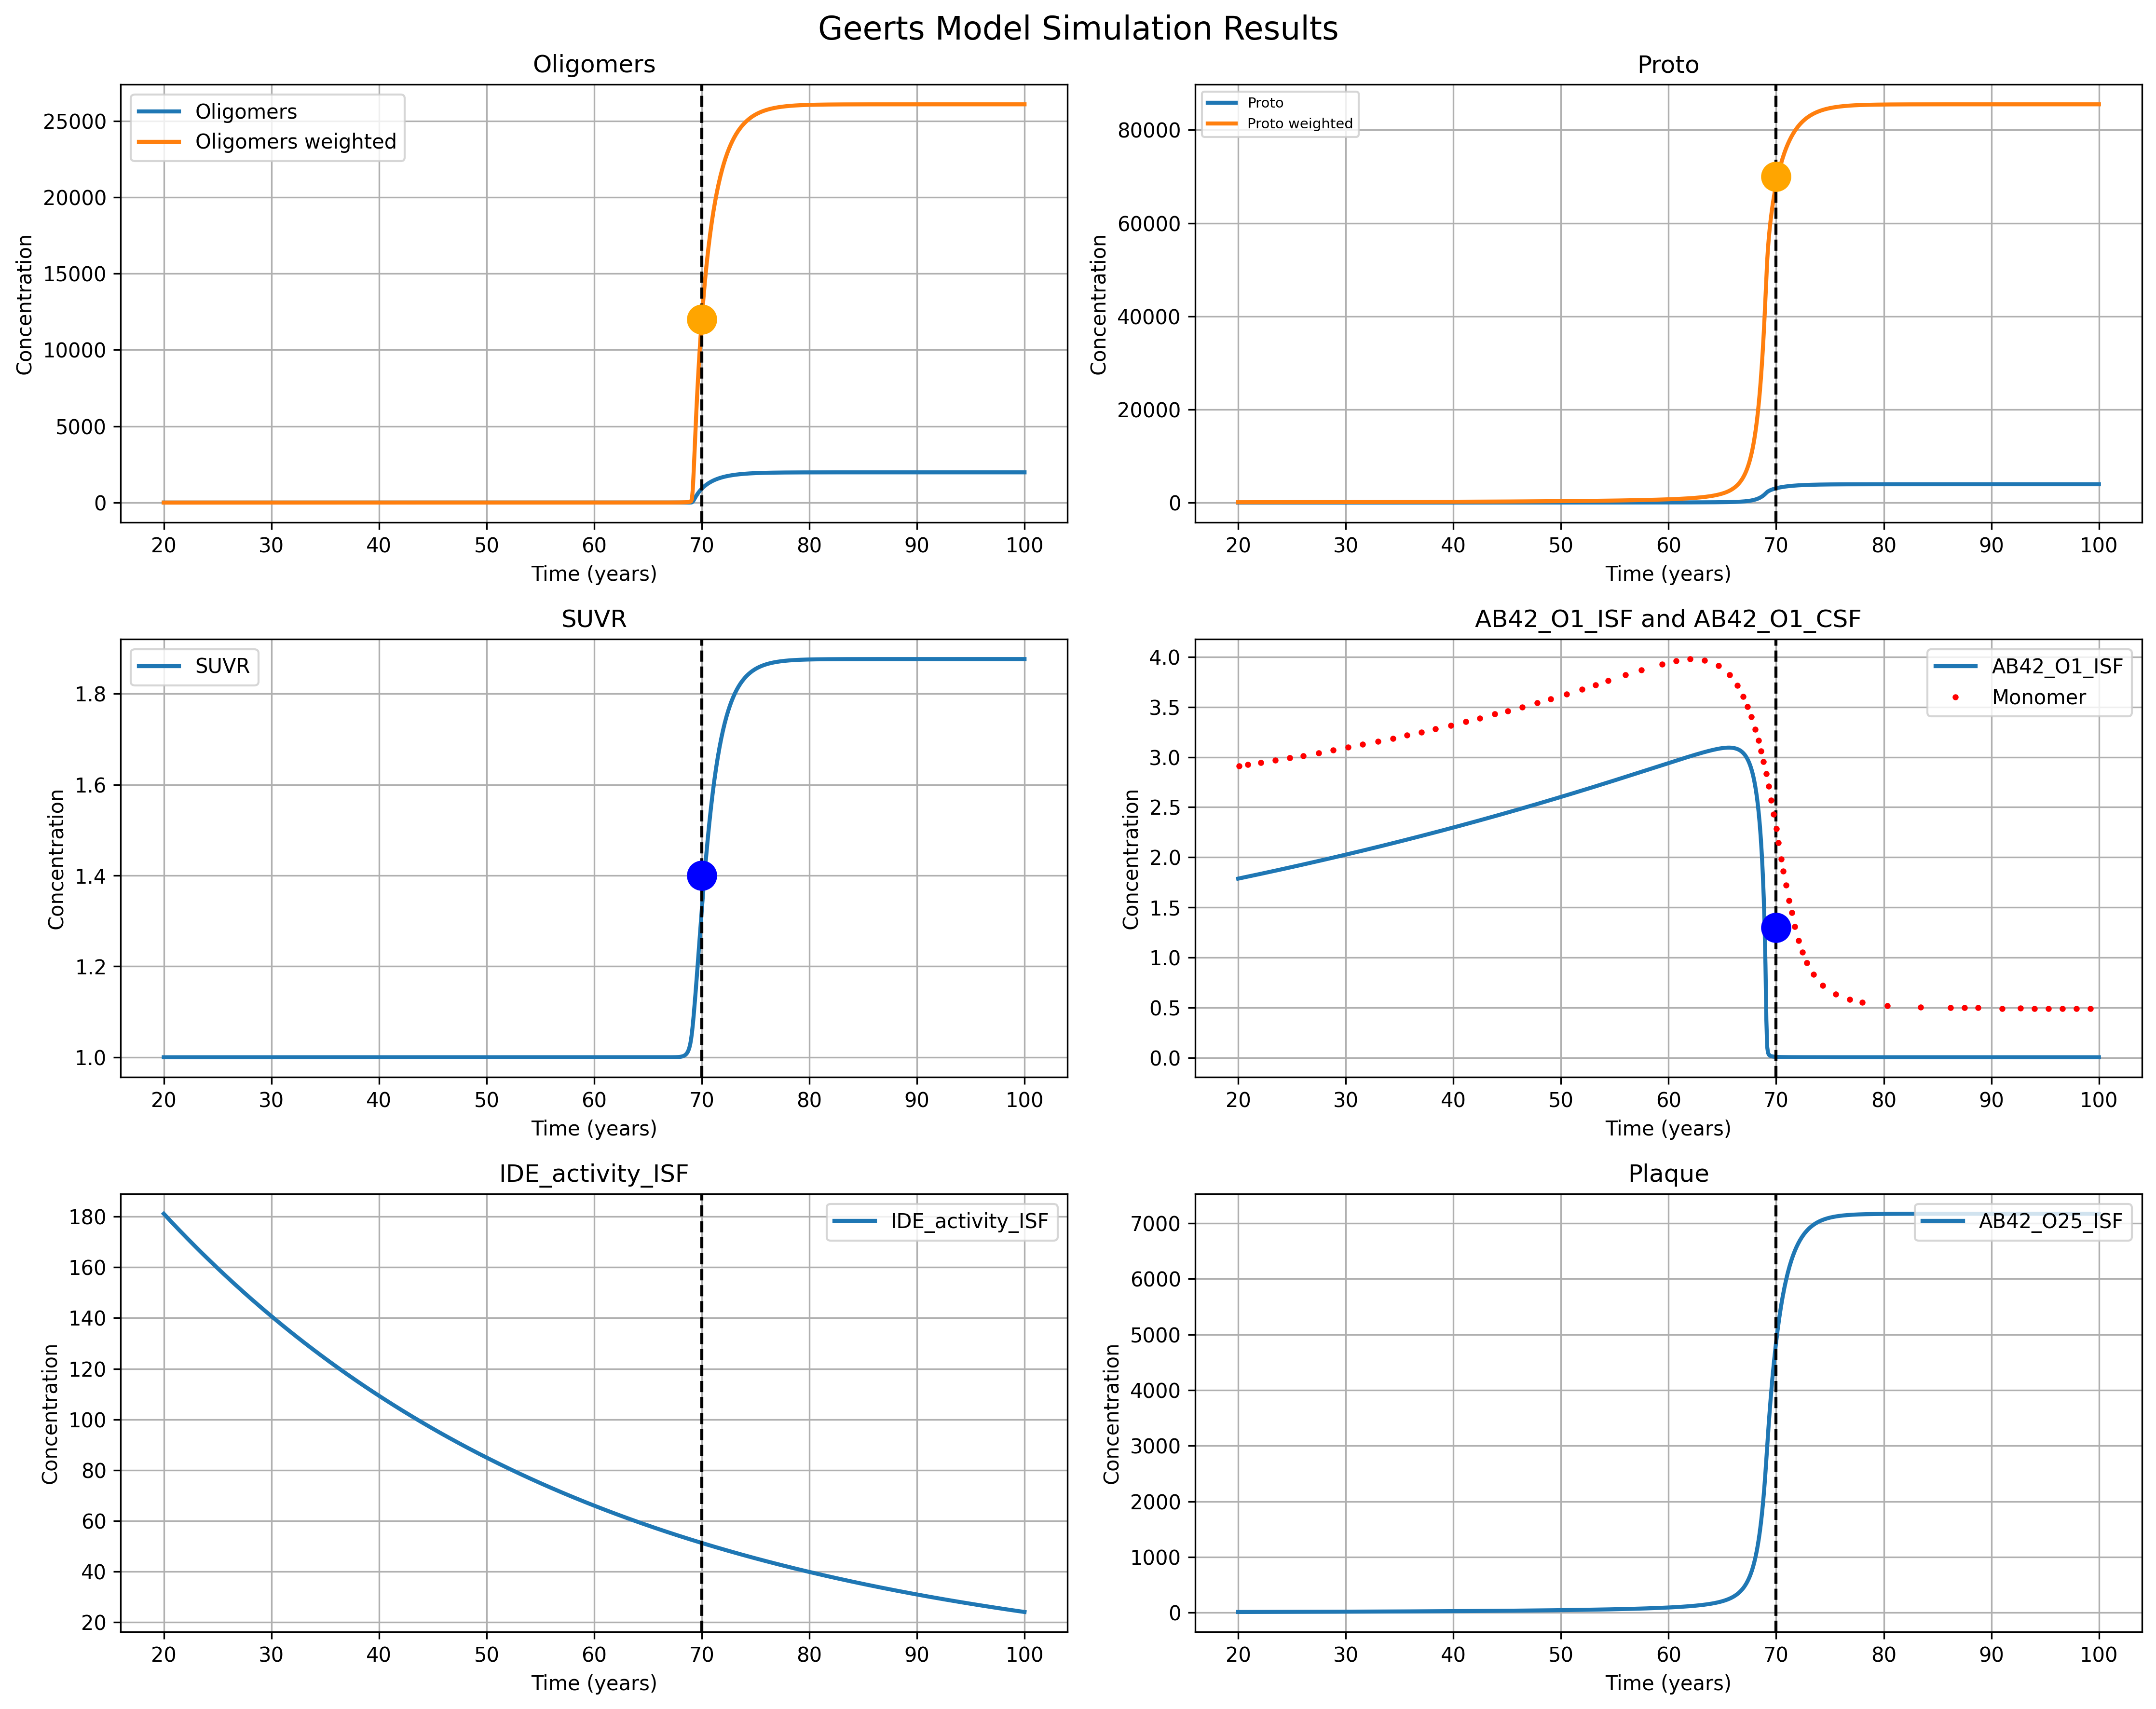

The script that drew this image:
import tellurium as te
import numpy as np
import matplotlib.pyplot as plt
import pandas as pd
from scipy.optimize import minimize
from K_rates_extrapolate import calculate_k_rates

def calculate_suvr_at_70_years(result, suvr_func):
    """
    Find the model time points closest to 70*365*24 and interpolate AB42 oligomer values
    to calculate SUVR at that specific timepoint.
    
    Parameters:
    result: Simulation result containing time series data
    suvr_func: SUVR calculation function
    
    Returns:
    dict: Dictionary containing interpolated values and calculated SUVR
    """
    target_time = 70 * 365 * 24  # 70 years in hours
    
    # Find the two closest time points
    model_times = result['time']
    time_diffs = np.abs(model_times - target_time)
    closest_indices = np.argsort(time_diffs)[:2]
    
    # Get the two closest time points
    t1, t2 = model_times[closest_indices[0]], model_times[closest_indices[1]]
    print(f"Closest time points to 70 years: {t1/24/365:.2f} years and {t2/24/365:.2f} years")
    
    # Interpolate values for all AB42 oligomers (O2 through O25)
    interpolated_values = {}
    
    for i in range(2, 26):  # O2 through O25
        species_name = f'[AB42_O{i}_ISF]'
        if species_name in result.colnames:
            v1, v2 = result[species_name][closest_indices[0]], result[species_name][closest_indices[1]]
            
            # Linear interpolation
            if t1 != t2:
                interpolated_value = v1 + (v2 - v1) * (target_time - t1) / (t2 - t1)
            else:
                interpolated_value = v1
                
            interpolated_values[species_name] = interpolated_value
            # print(f"{species_name}: {interpolated_value:.6f}")
        else:
            # If species not available, set to 0
            interpolated_values[species_name] = 0.0
            print(f"{species_name}: Not available in simulation result")
    
    # Calculate oligomer weighted sum (O2-O17)
    oligomer_weighted_sum = interpolated_values['[AB42_O2_ISF]'] * 1
    for i in range(3, 18):
        oligomer_weighted_sum += interpolated_values[f'[AB42_O{i}_ISF]'] * (i-1)
    
    # Calculate proto weighted sum (O18-O24)
    proto_weighted_sum = interpolated_values['[AB42_O18_ISF]'] * 17
    for i in range(19, 25):
        proto_weighted_sum += interpolated_values[f'[AB42_O{i}_ISF]'] * (i-1)
    
    # Get plaque value (O25)
    plaque_sum = interpolated_values['[AB42_O25_ISF]']
    
    # Calculate SUVR at 70 years
    suvr_at_70 = suvr_func(oligomer_weighted_sum, proto_weighted_sum, plaque_sum)
    
    # Ensure SUVR is a scalar value
    if hasattr(suvr_at_70, '__len__'):
        suvr_at_70 = suvr_at_70[0] if len(suvr_at_70) > 0 else 1.0
    
    print(f"\nCalculated values at 70 years:")
    print(f"Oligomer weighted sum: {oligomer_weighted_sum:.6f}")
    print(f"Proto weighted sum: {proto_weighted_sum:.6f}")
    print(f"Plaque sum: {plaque_sum:.6f}")
    print(f"SUVR at 70 years: {suvr_at_70:.6f}")
    
    return {
        'interpolated_values': interpolated_values,
        'oligomer_weighted_sum': oligomer_weighted_sum,
        'proto_weighted_sum': proto_weighted_sum,
        'plaque_sum': plaque_sum,
        'suvr_at_70': suvr_at_70,
        'closest_times': [t1, t2]
    }

def run_optimization_and_simulation():
    """
    Main function to run optimization and simulation.
    Wraps all functionality to avoid global variables.
    """
    
    # Helper to interpolate model output to data times
    def interpolate_model_to_data_times(model_times, model_values, data_times):
        return np.interp(data_times, model_times, model_values)

    # Objective function for optimization
    def create_objective(csv_data, r):
        def objective(params):
            IDE_activity_ISF_val, k_APP_production_val, k_O1_O2_AB42_ISF_val, k_O2_O3_AB42_ISF_val, k_O2_O1_AB42_ISF_val, k_O3_O2_AB42_ISF_val, IDE_conc_ISF_val, k_O24_O12_AB42_ISF_val, Baseline_AB42_O_P_val = params

            # Reload model and set parameters
            r.reset()
            r['Microglia'] = IDE_activity_ISF_val
            r['k_APP_production'] = k_APP_production_val
            r['k_O1_O2_AB42_ISF'] = k_O1_O2_AB42_ISF_val
            r['k_O2_O3_AB42_ISF'] = k_O2_O3_AB42_ISF_val
            r['k_O2_O1_AB42_ISF'] = k_O2_O1_AB42_ISF_val
            r['k_O3_O2_AB42_ISF'] = k_O3_O2_AB42_ISF_val
            r['IDE_conc_ISF'] = IDE_conc_ISF_val
            r['k_O24_O12_AB42_ISF'] = k_O24_O12_AB42_ISF_val
            r['Baseline_AB42_O_P'] = Baseline_AB42_O_P_val
            rates = calculate_k_rates(k_O1_O2_AB42_ISF_val, k_O2_O3_AB42_ISF_val, k_O2_O1_AB42_ISF_val, k_O3_O2_AB42_ISF_val)
            # print(rates)
            oligomer_sizes = list(range(4, 25))
            for i, size in enumerate(oligomer_sizes):
        
                # Oligomer rates (size < 17)
                # rates[f'k_O{size-1}_O{size}_AB40_ISF'] = kf_forty[i]
                # rates[f'k_O{size}_O{size-1}_AB40_ISF'] = kb_forty[i]
                r[f'k_O{size-1}_O{size}_AB42_ISF'] = rates[f'k_O{size-1}_O{size}_AB42_ISF'] 
                r[f'k_O{size}_O{size-1}_AB42_ISF'] = rates[f'k_O{size}_O{size-1}_AB42_ISF']
            
            # Simulate
            try:
                result = r.simulate(0, 20*365*24, 1000)
            except:
                print("Error in simulation")
                return 100
            try:
                result = r.simulate(20*365*24, 100*365*24, 1000, ['time', '[AB42_O1_ISF]', '[AB42_O2_ISF]', '[AB42_O3_ISF]', '[AB42_O4_ISF]', '[AB42_O5_ISF]', '[AB42_O6_ISF]', '[AB42_O7_ISF]', '[AB42_O8_ISF]', '[AB42_O9_ISF]', '[AB42_O10_ISF]', '[AB42_O11_ISF]', '[AB42_O12_ISF]', '[AB42_O13_ISF]', '[AB42_O14_ISF]', '[AB42_O15_ISF]', '[AB42_O16_ISF]', '[AB42_O17_ISF]', '[AB42_O18_ISF]', '[AB42_O19_ISF]', '[AB42_O20_ISF]', '[AB42_O21_ISF]', '[AB42_O22_ISF]', '[AB42_O23_ISF]', '[AB42_O24_ISF]', '[AB42_O25_ISF]'])
            except:
                print("Error in simulation")
                return 100
            model_times = result['time']
            model_values = result['[AB42_O1_ISF]']

            # Interpolate model output to data times
            data_times = csv_data['time'].values
            data_measurements = csv_data['measurement'].values
            model_at_data_times = interpolate_model_to_data_times(model_times, model_values, data_times)
            # print(model_at_data_times, data_measurements)
            # Compute mean squared error
            mse = np.sum((model_at_data_times - data_measurements) ** 2)
            
            suvr_70_results = calculate_suvr_at_70_years(result, suvr)
            
            mse = mse + ((suvr_70_results['suvr_at_70'] - 1.4) ** 2)/1.4
            mse = mse + (suvr_70_results['plaque_sum']-5000)**2 / 400
            mse = mse + (suvr_70_results['oligomer_weighted_sum']-12000)**2 / 12000
            mse = mse + (suvr_70_results['proto_weighted_sum']-70000)**2 / 70000
            print(suvr_70_results['plaque_sum'])
            print(mse, IDE_activity_ISF_val, k_APP_production_val, k_O1_O2_AB42_ISF_val, IDE_conc_ISF_val, k_O2_O3_AB42_ISF_val, k_O2_O1_AB42_ISF_val, k_O3_O2_AB42_ISF_val, k_O24_O12_AB42_ISF_val, Baseline_AB42_O_P_val)
            
            return mse
        return objective

    # SUVR calculation function
    def suvr(oligo, proto, plaque, C1=2.5, C2=400000, C3=1.3, Hill=3.5):
        """
        Calculate SUVR using the provided formula.
        
        Parameters:
        oligo, proto, plaque: input oligomer values
        C1, C2, C3, Hill: constants from the formula
        
        Returns:
        SUVR: predicted SUVR value
        """
        numerator = oligo + proto + C3 * 24.0 * plaque
        denominator = numerator**Hill + C2**Hill
        
        # Handle scalar values properly
        if hasattr(denominator, '__len__'):
            # If it's an array
            if denominator.any() == 0:
                return 1.0  # Avoid division by zero
        else:
            # If it's a scalar
            if denominator == 0:
                return 1.0  # Avoid division by zero
                
        suvr = 1.0 + C1 * (numerator**Hill) / denominator
        return suvr

    # Load model
    r = te.loada(__file__.replace('.py', '.txt'))
    print(r.getReactionIds())
    print(r.getCurrentAntimony())
    print(te.getODEsFromModel(r))
    r.exportToSBML('Antimony_PBPK_model.xml') 

    # Load the CSV data
    csv_data = pd.read_csv('Geerts 2023 Figure 3C.csv')

    # Create objective function with data
    objective = create_objective(csv_data, r)

    # Initial guess (use current values)
    initial_guess = [r['Microglia'], r['k_APP_production'],r['k_O1_O2_AB42_ISF'],r['k_O2_O3_AB42_ISF'],r['k_O2_O1_AB42_ISF'],r['k_O3_O2_AB42_ISF'],r['IDE_conc_ISF'],r['k_O24_O12_AB42_ISF'],r['Baseline_AB42_O_P']]
    print(initial_guess)
    # [1.0, 75.0, 0.003564, 0.01368, 45.72, 1e-05, 3.0, 100.0, 5e-05]
    # Bounds (set as appropriate)
    bounds = [(1e-3, 1000), (1e-3, 1000), (1e-6, 1), (1e-6, 1), (1e-3, 100), (1e-8, 1), (1e-3, 100), (1, 1000), (1e-8, 1)]  # Adjust as needed

    # Run optimization
    opt_result = minimize(objective, initial_guess, bounds=bounds, method='Nelder-Mead')
    print("Optimized Microglia:", opt_result.x[0])
    print("Optimized k_APP_production:", opt_result.x[1])
    print("Optimized k_O1_O2_AB42_ISF:", opt_result.x[2])
    print("Optimized k_O2_O3_AB42_ISF:", opt_result.x[3])
    print("Optimized k_O2_O1_AB42_ISF:", opt_result.x[4])
    print("Optimized k_O3_O2_AB42_ISF:", opt_result.x[5])
    print("Optimized IDE_conc_ISF:", opt_result.x[6])
    print("Optimized k_O24_O12_AB42_ISF:", opt_result.x[7])
    print("Optimized Baseline_AB42_O_P:", opt_result.x[8])
    # Update model with optimized parameters
    r.reset()
    # rr = te.loada("./Antimony_Geerts_model_opt1.txt")
    r['Microglia'] = opt_result.x[0]
    r['k_APP_production'] = opt_result.x[1]
    r['k_O1_O2_AB42_ISF'] = opt_result.x[2]
    r['k_O2_O3_AB42_ISF'] = opt_result.x[3]
    r['k_O2_O1_AB42_ISF'] = opt_result.x[4]
    r['k_O3_O2_AB42_ISF'] = opt_result.x[5]
    r['IDE_conc_ISF'] = opt_result.x[6]
    r['k_O24_O12_AB42_ISF'] = opt_result.x[7]
    r['Baseline_AB42_O_P'] = opt_result.x[8]
    rates = calculate_k_rates(opt_result.x[2], opt_result.x[3], opt_result.x[4], opt_result.x[5])
    print(rates)
    oligomer_sizes = list(range(4, 25))
    for i, size in enumerate(oligomer_sizes):

        # Oligomer rates (size < 17)
        # rates[f'k_O{size-1}_O{size}_AB40_ISF'] = kf_forty[i]
        # rates[f'k_O{size}_O{size-1}_AB40_ISF'] = kb_forty[i]
        r[f'k_O{size-1}_O{size}_AB42_ISF'] = rates[f'k_O{size-1}_O{size}_AB42_ISF'] 
        r[f'k_O{size}_O{size-1}_AB42_ISF'] = rates[f'k_O{size}_O{size-1}_AB42_ISF']
    print(r['Microglia'], r['k_APP_production'], r['k_O1_O2_AB42_ISF'],  r['k_O2_O3_AB42_ISF'], r['k_O2_O1_AB42_ISF'], r['k_O3_O2_AB42_ISF'],r['IDE_conc_ISF'], r['k_O24_O12_AB42_ISF'], r['Baseline_AB42_O_P'], opt_result.x[0], opt_result.x[1], opt_result.x[2], opt_result.x[3], opt_result.x[4], opt_result.x[5], opt_result.x[6], opt_result.x[7], opt_result.x[8])
    # Simulate for 100 years like in Julia file
    result = r.simulate(0, 20*365*24, 1000)
    result = r.simulate(20*365*24, 100*365*24, 1000, ['time', 
        '[AB42_O1_ISF]', '[AB42_O25_ISF]',  '[IDE_activity_ISF]',
        '[AB42_O2_ISF]', '[AB42_O3_ISF]', '[AB42_O4_ISF]', '[AB42_O5_ISF]', '[AB42_O6_ISF]', '[AB42_O7_ISF]', 
        '[AB42_O8_ISF]', '[AB42_O9_ISF]', '[AB42_O10_ISF]', '[AB42_O11_ISF]', '[AB42_O12_ISF]', '[AB42_O13_ISF]',
        '[AB42_O14_ISF]', '[AB42_O15_ISF]', '[AB42_O16_ISF]', '[AB42_O17_ISF]', '[AB42_O18_ISF]', '[AB42_O19_ISF]',
        '[AB42_O20_ISF]', '[AB42_O21_ISF]', '[AB42_O22_ISF]', '[AB42_O23_ISF]', '[AB42_O24_ISF]'])
    print(r['[AB42_O1_ISF]'],r['[AB42_O25_ISF]'])

    return r, result, csv_data, suvr



def create_plots(r, result, csv_data, suvr):
    """
    Create plots using the simulation results.
    """
    # Create the figure with 6 subplots in 3x2 grid
    fig, axes = plt.subplots(3, 2, figsize=(15, 12))
    fig.suptitle('Geerts Model Simulation Results', fontsize=16)

    # Get time in years
    time_years = result['time']/24/365

    # Plot 1: Oligomers
    ax1 = axes[0, 0]
    oligomer_sum = result['[AB42_O2_ISF]']
    for i in range(3, 18):
        oligomer_sum += result[f'[AB42_O{i}_ISF]']
    ax1.plot(time_years, oligomer_sum, label='Oligomers', linewidth=2)

    oligomer_weighted_sum = result['[AB42_O2_ISF]'] * 1
    for i in range(3, 18):
        oligomer_weighted_sum += result[f'[AB42_O{i}_ISF]'] * (i-1)
    ax1.plot(time_years, oligomer_weighted_sum, label='Oligomers weighted', linewidth=2)
    ax1.axvline(x=70, color='black', linestyle='--', linewidth=1.5)
    ax1.plot([70], [12000], 'o', color='orange', markersize=14)
    ax1.set_xlabel('Time (years)')
    ax1.set_ylabel('Concentration')
    ax1.set_title('Oligomers')
    ax1.legend(loc='upper left')
    ax1.grid(True)

    # Plot 2: Proto
    ax2 = axes[0, 1]
    proto_sum = result['[AB42_O18_ISF]']
    for i in range(19, 25):
        proto_sum += result[f'[AB42_O{i}_ISF]']
    ax2.plot(time_years, proto_sum, label='Proto', linewidth=2)

    proto_weighted_sum = result['[AB42_O18_ISF]'] * 17
    for i in range(19, 25):
        proto_weighted_sum += result[f'[AB42_O{i}_ISF]'] * (i-1)
    ax2.plot(time_years, proto_weighted_sum, label='Proto weighted', linewidth=2)
    ax2.axvline(x=70, color='black', linestyle='--', linewidth=1.5)
    ax2.plot([70], [70000], 'o', color='orange', markersize=14)
    ax2.set_xlabel('Time (years)')
    ax2.set_ylabel('Concentration')
    ax2.set_title('Proto')
    ax2.legend(loc='upper left', fontsize=7)
    ax2.grid(True)

    # Plot 3: SUVR
    ax3 = axes[1, 0]
    plaque_sum = result['[AB42_O25_ISF]']
    suvr_values = suvr(oligomer_weighted_sum, proto_weighted_sum, plaque_sum)
    ax3.plot(time_years, suvr_values, label='SUVR', linewidth=2)
    ax3.axvline(x=70, color='black', linestyle='--', linewidth=1.5)
    ax3.plot([70], [1.4], 'o', color='blue', markersize=14)
    ax3.set_xlabel('Time (years)')
    ax3.set_ylabel('Concentration')
    ax3.set_title('SUVR')
    ax3.legend(loc='upper left')
    ax3.grid(True)

    # Plot 4: AB42_O1_ISF and AB42_O25_ISF
    ax4 = axes[1, 1]
    ax4.plot(time_years, result['[AB42_O1_ISF]'], label='AB42_O1_ISF', linewidth=2)
    # ax4.plot(time_years, result['[AB42_O1_SAS]'], label='AB42_O1_CSF', linewidth=2)
    ax4.axvline(x=70, color='black', linestyle='--', linewidth=1.5)
    ax4.plot([70], [1.3], 'o', color='blue', markersize=14)
    ax4.plot(csv_data['time']/24/365, csv_data['measurement'], 'r.', label='Monomer', markersize=4)
    ax4.set_xlabel('Time (years)')
    ax4.set_ylabel('Concentration')
    ax4.set_title('AB42_O1_ISF and AB42_O1_CSF')
    ax4.legend(loc='upper right')
    ax4.grid(True)

    # Plot 5: IDE_activity_ISF
    ax5 = axes[2, 0]
    ax5.plot(time_years, result['[IDE_activity_ISF]'], label='IDE_activity_ISF', linewidth=2)
    ax5.axvline(x=70, color='black', linestyle='--', linewidth=1.5)
    # ax5.plot([70], [1.3], 'o', color='blue', markersize=14)
    ax5.set_xlabel('Time (years)')
    ax5.set_ylabel('Concentration')
    ax5.set_title('IDE_activity_ISF')
    ax5.legend(loc='upper right')
    ax5.grid(True)

    # Plot 6: AB40_O1_central
    ax6 = axes[2, 1]
    ax6.plot(time_years, result['[AB42_O25_ISF]'], label='AB42_O25_ISF', linewidth=2)
    ax6.axvline(x=70, color='black', linestyle='--', linewidth=1.5)
    # ax6.plot([70], [1.3], 'o', color='blue', markersize=14)
    ax6.set_xlabel('Time (years)')
    ax6.set_ylabel('Concentration')
    ax6.set_title('Plaque')
    ax6.legend(loc='upper right')
    ax6.grid(True)

    plt.tight_layout()
    plt.savefig(__file__.replace('.py', '.png'), dpi=300, bbox_inches='tight')
    plt.show()

# Main execution
if __name__ == "__main__":
    # Run optimization and simulation
    r, result, csv_data, suvr = run_optimization_and_simulation()
    
    # Calculate SUVR at 70 years and store interpolated values
    print("\n" + "="*50)
    print("CALCULATING SUVR AT 70 YEARS")
    print("="*50)
    suvr_70_results = calculate_suvr_at_70_years(result, suvr)
    
    # Store the results for further use
    interpolated_values = suvr_70_results['interpolated_values']
    oligomer_weighted_sum_70 = suvr_70_results['oligomer_weighted_sum']
    proto_weighted_sum_70 = suvr_70_results['proto_weighted_sum']
    plaque_sum_70 = suvr_70_results['plaque_sum']
    suvr_at_70 = suvr_70_results['suvr_at_70']
    
    print(f"\nFinal SUVR at 70 years: {suvr_at_70:.6f}")
    print("="*50)
    
    # Create plots
    create_plots(r, result, csv_data, suvr)
